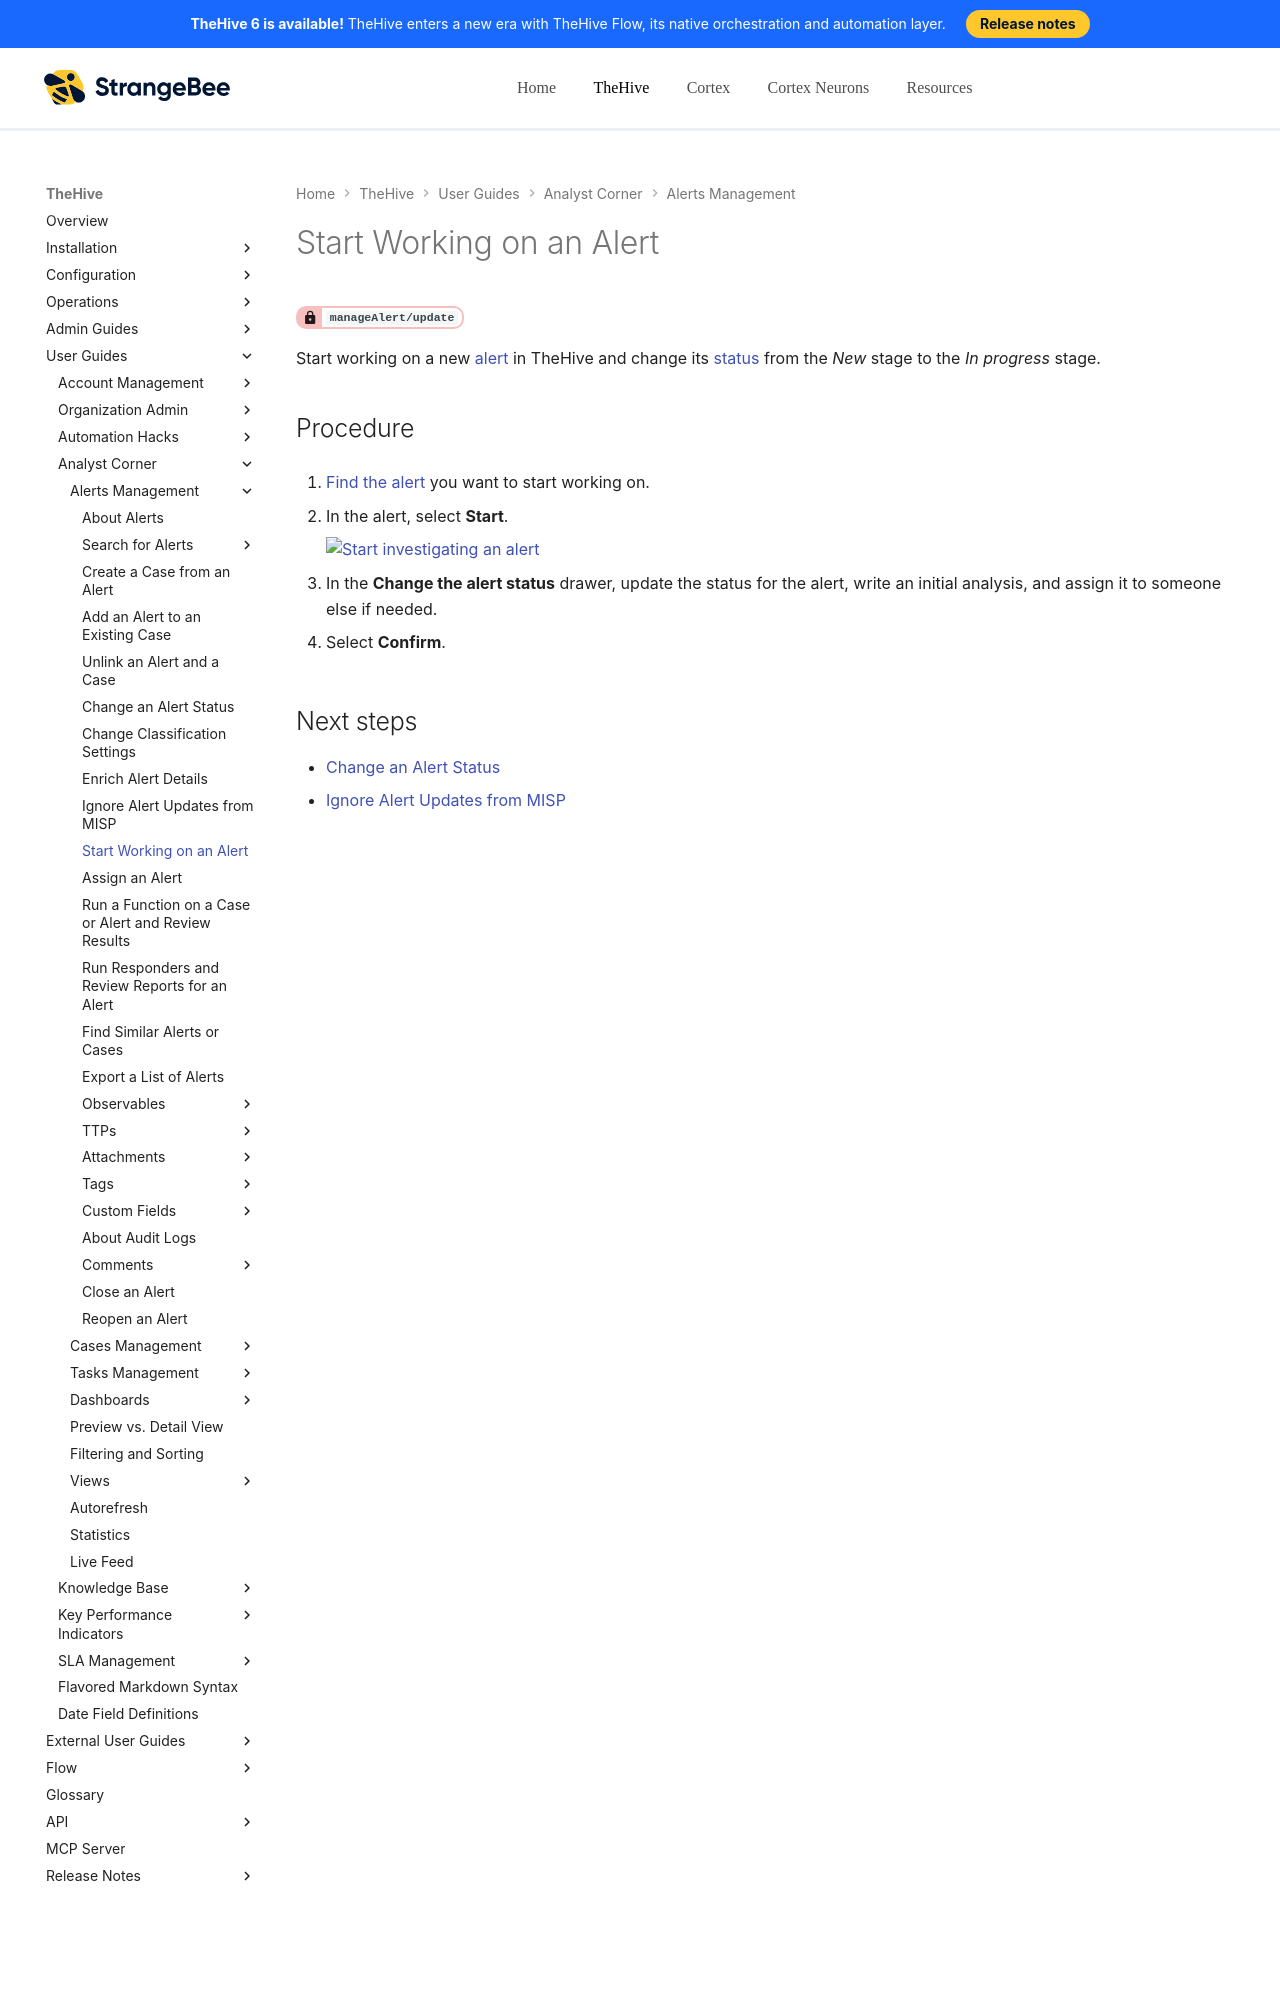

repository: StrangeBeeCorp/docs · page: thehive/user-guides/analyst-corner/alerts/start-investigating-an-alert/index.html · generator: mkdocs

# Start Working on an Alert

<!-- md:permission `manageAlert/update` -->

Start working on a new [alert](about-alerts.md) in TheHive and change its [status](../../../administration/status/about-statuses.md) from the *New* stage to the *In progress* stage.

<h2>Procedure</h2>

1. [Find the alert](./search-for-alerts/find-an-alert.md) you want to start working on.

2. In the alert, select **Start**.

    ![Start investigating an alert](../../../images/user-guides/analyst-corner/alerts/start-an-alert.png)
